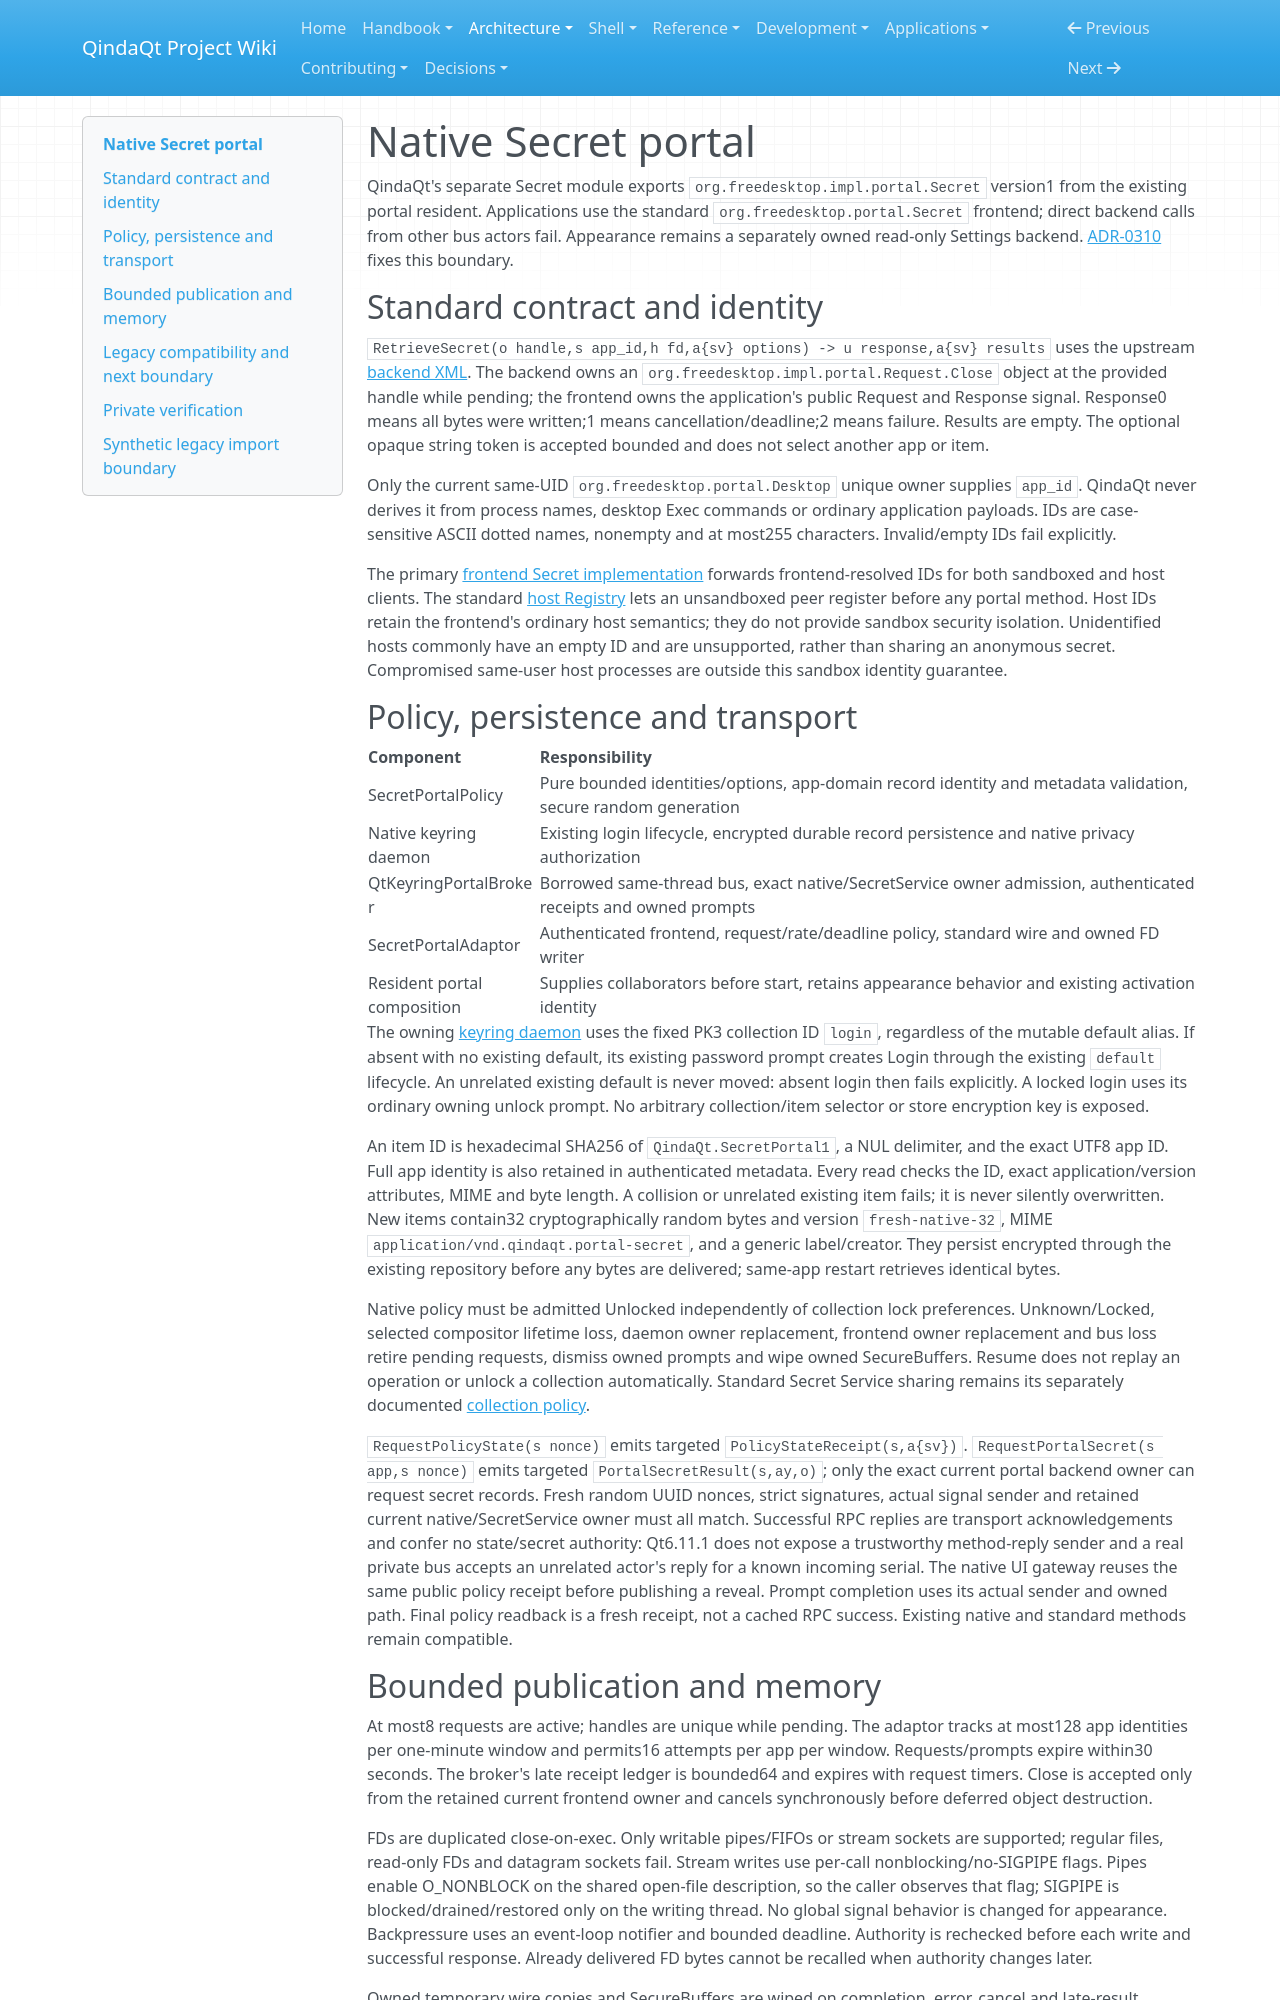

repository: Es00bac/QindaQt · page: architecture/secret-portal.html · generator: mkdocs

# Native Secret portal

QindaQt's separate Secret module exports `org.freedesktop.impl.portal.Secret`
version1 from the existing portal resident. Applications use the standard
`org.freedesktop.portal.Secret` frontend; direct backend calls from other bus
actors fail. Appearance remains a separately owned read-only Settings backend.
[ADR-0310](../adr/0310-native-per-application-secret-portal.md) fixes this boundary.

## Standard contract and identity

`RetrieveSecret(o handle,s app_id,h fd,a{sv} options) -> u response,a{sv} results`
uses the upstream [backend XML](https://github.com/flatpak/xdg-desktop-portal/blob/a06ef6127743b59b13e4f3594eb3d90b4796bae9/data/org.freedesktop.impl.portal.Secret.xml).
The backend owns an `org.freedesktop.impl.portal.Request.Close` object at the
provided handle while pending; the frontend owns the application's public
Request and Response signal. Response0 means all bytes were written;1 means
cancellation/deadline;2 means failure. Results are empty. The optional opaque
string token is accepted bounded and does not select another app or item.

Only the current same-UID `org.freedesktop.portal.Desktop` unique owner supplies
`app_id`. QindaQt never derives it from process names, desktop Exec commands or
ordinary application payloads. IDs are case-sensitive ASCII dotted names,
nonempty and at most255 characters. Invalid/empty IDs fail explicitly.

The primary [frontend Secret implementation](https://github.com/flatpak/xdg-desktop-portal/blob/a06ef6127743b59b13e4f3594eb3d90b4796bae9/src/secret.c)
forwards frontend-resolved IDs for both sandboxed and host clients. The standard
[host Registry](https://github.com/flatpak/xdg-desktop-portal/blob/a06ef6127743b59b13e4f3594eb3d90b4796bae9/data/org.freedesktop.host.portal.Registry.xml)
lets an unsandboxed peer register before any portal method. Host IDs retain the
frontend's ordinary host semantics; they do not provide sandbox security
isolation. Unidentified hosts commonly have an empty ID and are unsupported,
rather than sharing an anonymous secret. Compromised same-user host processes
are outside this sandbox identity guarantee.

## Policy, persistence and transport

| Component | Responsibility |
| --- | --- |
| SecretPortalPolicy | Pure bounded identities/options, app-domain record identity and metadata validation, secure random generation |
| Native keyring daemon | Existing login lifecycle, encrypted durable record persistence and native privacy authorization |
| QtKeyringPortalBroker | Borrowed same-thread bus, exact native/SecretService owner admission, authenticated receipts and owned prompts |
| SecretPortalAdaptor | Authenticated frontend, request/rate/deadline policy, standard wire and owned FD writer |
| Resident portal composition | Supplies collaborators before start, retains appearance behavior and existing activation identity |

The owning [keyring daemon](keyring-daemon.md) uses the fixed PK3 collection ID
`login`, regardless of the mutable default alias. If absent with no existing
default, its existing password prompt creates Login through the existing
`default` lifecycle. An unrelated existing default is never moved: absent login
then fails explicitly. A locked login uses its ordinary owning unlock prompt.
No arbitrary collection/item selector or store encryption key is exposed.

An item ID is hexadecimal SHA256 of `QindaQt.SecretPortal1`, a NUL delimiter,
and the exact UTF8 app ID. Full app identity is also retained in authenticated
metadata. Every read checks the ID, exact application/version attributes, MIME
and byte length. A collision or unrelated existing item fails; it is never
silently overwritten. New items contain32 cryptographically random bytes and
version `fresh-native-32`, MIME `application/vnd.qindaqt.portal-secret`, and a
generic label/creator. They persist encrypted through the existing repository
before any bytes are delivered; same-app restart retrieves identical bytes.

Native policy must be admitted Unlocked independently of collection lock
preferences. Unknown/Locked, selected compositor lifetime loss, daemon owner
replacement, frontend owner replacement and bus loss retire pending requests,
dismiss owned prompts and wipe owned SecureBuffers. Resume does not replay an
operation or unlock a collection automatically. Standard Secret Service sharing
remains its separately documented [collection policy](keyring-daemon.md).

`RequestPolicyState(s nonce)` emits targeted `PolicyStateReceipt(s,a{sv})`.
`RequestPortalSecret(s app,s nonce)` emits targeted `PortalSecretResult(s,ay,o)`;
only the exact current portal backend owner can request secret records.
Fresh random UUID nonces, strict signatures, actual signal sender and retained
current native/SecretService owner must all match. Successful RPC replies are
transport acknowledgements and confer no state/secret authority: Qt6.11.1 does
not expose a trustworthy method-reply sender and a real private bus accepts an
unrelated actor's reply for a known incoming serial. The native UI gateway reuses
the same public policy receipt before publishing a reveal. Prompt completion
uses its actual sender and owned path. Final policy readback is a fresh receipt,
not a cached RPC success. Existing native and standard methods remain compatible.
